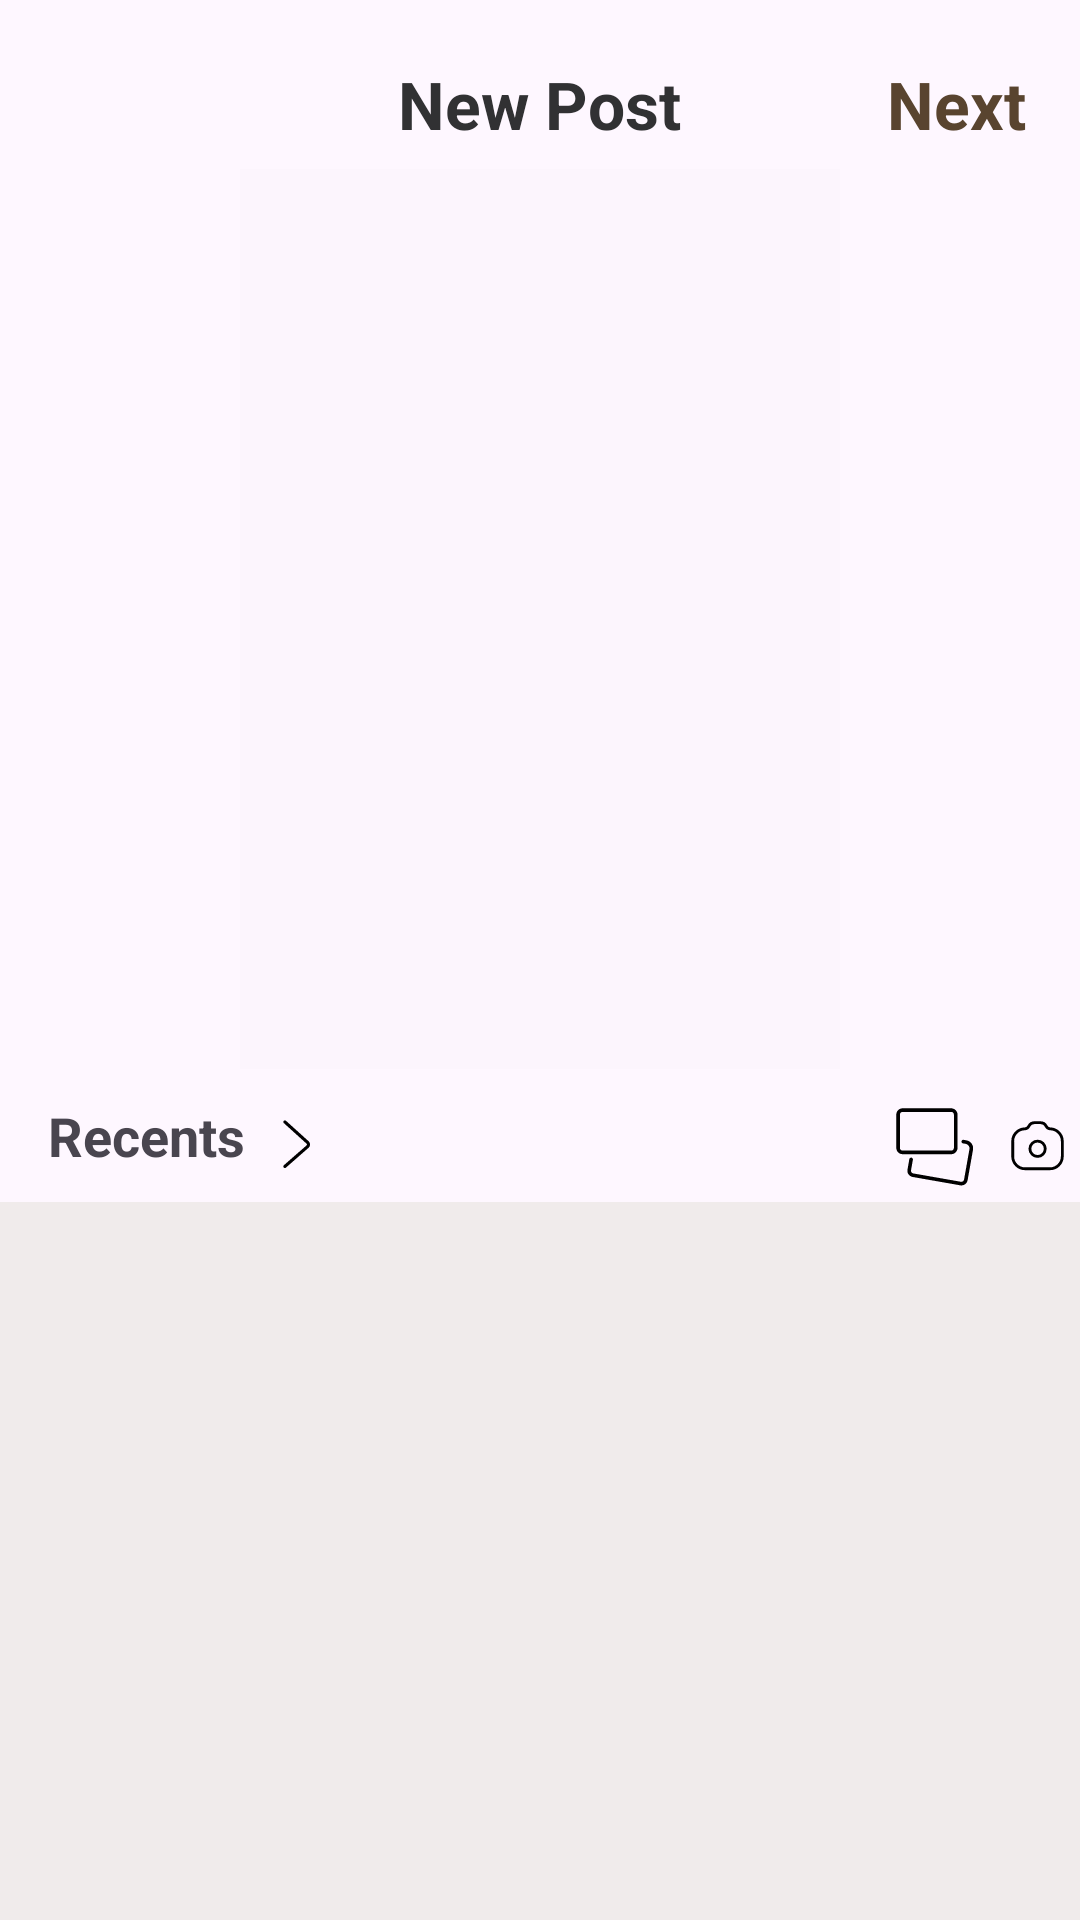

Reconstruct the res/layout file that produces this screen, plus the resources it refers to.
<!-- AndroidManifest.xml: application theme Theme.I220916 -->
<!-- res/layout/activity_new_post_gallery.xml -->
<?xml version="1.0" encoding="utf-8"?>
<RelativeLayout
    xmlns:android="http://schemas.android.com/apk/res/android"
    xmlns:app="http://schemas.android.com/apk/res-auto"
    xmlns:tools="http://schemas.android.com/tools"
    android:id="@+id/main"
    android:layout_width="match_parent"
    android:layout_height="match_parent"
    tools:context=".new_post_gallery">

    <TextView
        android:id="@+id/H1"
        android:layout_width="wrap_content"
        android:layout_height="wrap_content"
        android:text="New Post"
        android:textColor="#313133"
        android:layout_marginTop="20dp"
        android:textSize="22dp"
        android:layout_centerHorizontal="true"
        android:textStyle="bold"/>

    <TextView
        android:id="@+id/H2"
        android:layout_width="wrap_content"
        android:layout_height="wrap_content"
        android:text="Next"
        android:textColor="#59442F"
        android:layout_marginTop="20dp"
        android:textSize="22dp"
        android:layout_alignParentEnd="true"
        android:layout_marginEnd = "18dp"
        android:textStyle="bold"/>


    <ImageView
        android:id="@+id/cross_button"
        android:layout_width="35dp"
        android:layout_height="35dp"
        android:layout_alignParentStart="true"
        android:layout_alignBottom="@+id/H1"
        android:layout_marginStart="16dp"
        android:src="@drawable/cross_icon" />

    <ImageView
        android:id="@+id/selected_photo"
        android:layout_width="200dp"
        android:layout_height="300dp"
        android:layout_centerHorizontal="true"
        android:layout_marginTop="7dp"
        android:layout_below="@+id/H1"
        android:background="#FCF5FD"/>

    <TextView
        android:id="@+id/H3"
        android:layout_width="wrap_content"
        android:layout_height="wrap_content"
        android:layout_below="@+id/selected_photo"
        android:layout_alignLeft="@+id/cross_button"
        android:layout_marginTop="10dp"
        android:text="Recents"
        android:textSize="18dp"
        android:textStyle="bold" />

    <ImageView
        android:layout_width="25dp"
        android:layout_height="25dp"
        android:layout_toRightOf="@+id/H3"
        android:layout_alignBottom="@+id/H3"
        android:layout_marginBottom="-4dp"
        android:rotation="180"
        android:layout_marginLeft="5dp"
        android:src="@drawable/back_icon"/>

    <ImageView
        android:layout_width="30dp"
        android:layout_height="30dp"
        android:layout_toRightOf="@+id/H3"
        android:layout_below="@+id/selected_photo"
        android:layout_marginTop="11dp"
        android:layout_marginLeft="215dp"
        android:src="@drawable/album_icon"/>

    <ImageView
        android:id="@+id/camera_button"
        android:layout_width="42dp"
        android:layout_height="42dp"
        android:layout_toRightOf="@+id/H3"
        android:layout_below="@+id/selected_photo"
        android:layout_marginTop="5dp"
        android:layout_marginLeft="250dp"
        android:src="@drawable/camera_icon"/>


    <androidx.recyclerview.widget.RecyclerView
        android:layout_marginTop="10dp"
        android:id="@+id/recycler_view_gallery"
        android:layout_below="@+id/H3"
        android:layout_width="match_parent"
        android:layout_height="match_parent"
        app:layoutManager="androidx.recyclerview.widget.LinearLayoutManager"
        tools:listitem="@layout/profile_item"
        android:background="#F0EBEB"/>



</RelativeLayout>
<!-- res/layout/profile_item.xml (included above) -->
<ImageView
    xmlns:android="http://schemas.android.com/apk/res/android"
    android:id="@+id/imgPost"
    android:layout_width="match_parent"
    android:layout_height="120dp"
    android:scaleType="centerCrop"
    android:background="@drawable/brown_frame"
    android:padding="3dp"/>
<!-- resources referenced by this layout -->
<resources>
  <!-- drawable album_icon (drawable) -->
  <vector xmlns:android="http://schemas.android.com/apk/res/android"
      android:width="800dp"
      android:height="800dp"
      android:viewportWidth="1024"
      android:viewportHeight="1024">
    <path
        android:pathData="M696.3,553c17,0 30.7,-13.8 30.7,-30.7L727,143.4c0,-17 -13.8,-30.7 -30.7,-30.7h-553c-17,0 -30.7,13.8 -30.7,30.7v378.9c0,17 13.8,30.7 30.7,30.7h553zM696.3,593.9h-553c-39.6,0 -71.7,-32.1 -71.7,-71.7L71.7,143.4c0,-39.6 32.1,-71.7 71.7,-71.7h553c39.6,0 71.7,32.1 71.7,71.7v378.9c0,39.6 -32.1,71.7 -71.7,71.7z"
        android:fillColor="#000000"/>
    <path
        android:pathData="M830.2,470.7l32.3,5.7c27.9,4.9 46.5,31.5 41.6,59.4l-61.5,347.1c-2.9,16.6 -19,27.8 -35.6,24.9l-542.9,-95.3c-16.7,-2.9 -27.9,-18.9 -24.9,-35.6l21.3,-120.5c2,-11.1 -5.5,-21.8 -16.6,-23.7s-21.8,5.5 -23.7,16.6l-21.3,120.5c-6.9,39 19.2,76.3 58.2,83.1l542.9,95.3c38.8,6.8 76.1,-19.3 83,-58.1L944.4,542.9c8.9,-50.2 -24.6,-98 -74.8,-106.8l-32.3,-5.7c-11.1,-2 -21.8,5.5 -23.7,16.6s5.5,21.8 16.6,23.7z"
        android:fillColor="#000000"/>
  </vector>
  <!-- drawable back_icon (drawable) -->
  <vector xmlns:android="http://schemas.android.com/apk/res/android"
      android:width="800dp"
      android:height="800dp"
      android:viewportWidth="1024"
      android:viewportHeight="1024">
    <path
        android:pathData="M669.6,849.6c8.8,8 22.4,7.2 30.4,-1.6s7.2,-22.4 -1.6,-30.4l-309.6,-280c-8,-7.2 -8,-17.6 0,-24.8l309.6,-270.4c8.8,-8 9.6,-21.6 2.4,-30.4 -8,-8.8 -21.6,-9.6 -30.4,-2.4L360.8,480.8c-27.2,24 -28,64 -0.8,88.8l309.6,280z"
        android:fillColor="#000000"
        android:strokeWidth="2"/>
  </vector>
  <!-- drawable brown_frame (drawable) -->
  <shape xmlns:android="http://schemas.android.com/apk/res/android">
      <solid android:color="@android:color/transparent"/>
      <stroke
          android:width="4dp"
          android:color="#656B6C"/>
      <corners android:radius="0dp"/>
  </shape>
  <!-- drawable camera_icon (drawable) -->
  <vector xmlns:android="http://schemas.android.com/apk/res/android"
      android:width="800dp"
      android:height="800dp"
      android:viewportWidth="24"
      android:viewportHeight="24">
    <path
        android:pathData="M5,10.2V14.533C5.004,15.457 5.375,16.341 6.032,16.992C6.688,17.642 7.576,18.004 8.5,18H15.5C16.424,18.004 17.312,17.642 17.968,16.992C18.625,16.341 18.996,15.457 19,14.533V10.2C18.996,9.276 18.625,8.392 17.968,7.741C17.312,7.091 16.424,6.728 15.5,6.733C15.015,6.669 14.6,6.352 14.411,5.9C14.101,5.343 13.513,4.998 12.875,5H11.125C10.487,4.998 9.899,5.343 9.589,5.9C9.4,6.352 8.985,6.669 8.5,6.733C7.576,6.728 6.688,7.091 6.032,7.741C5.375,8.392 5.004,9.276 5,10.2Z"
        android:strokeLineJoin="round"
        android:strokeWidth="0.8"
        android:fillColor="#00000000"
        android:fillType="evenOdd"
        android:strokeColor="#000000"
        android:strokeLineCap="round"/>
    <path
        android:pathData="M12,14.533C10.806,14.521 9.846,13.546 9.854,12.352C9.862,11.158 10.834,10.195 12.029,10.199C13.223,10.203 14.189,11.173 14.188,12.367C14.185,12.944 13.953,13.497 13.543,13.903C13.132,14.309 12.577,14.536 12,14.533Z"
        android:strokeLineJoin="round"
        android:strokeWidth="0.8"
        android:fillColor="#00000000"
        android:fillType="evenOdd"
        android:strokeColor="#000000"
        android:strokeLineCap="round"/>
  </vector>
  <style name="Theme.I220916" parent="Base.Theme.I220916" />
  <style name="Base.Theme.I220916" parent="Theme.Material3.DayNight.NoActionBar">
          
          
      </style>
</resources>
